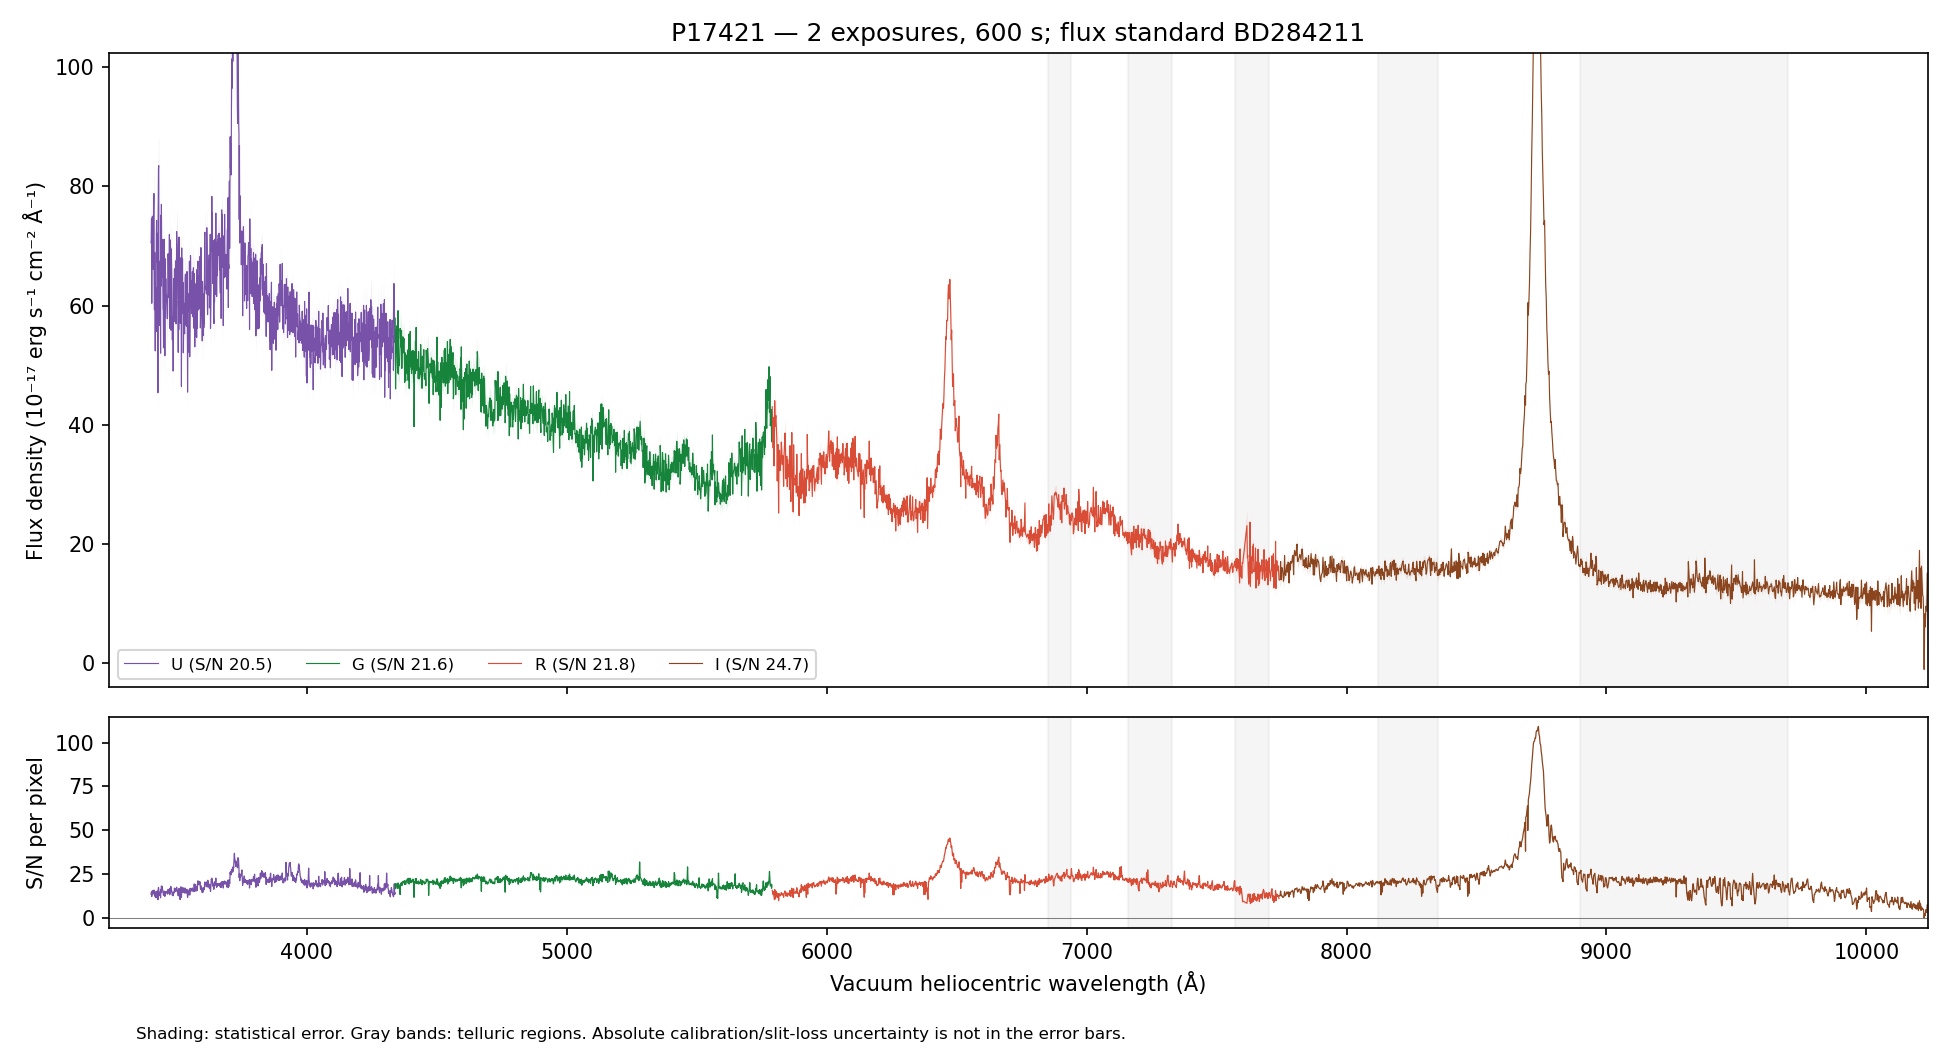

The data file committed next to this chart (first rows):
WAVE_VAC_HELIO_A, FLUX, FLUX_ERR, FLUX_UNCORR, ERR_UNCORR, TELLURIC, TELLURIC_ERR, FLUX_ALTSTD, MASK, QUALITY, CHANNEL
3242, 73.55, 7.026, 73.55, 7.026, 1.0, 0.0, 177.6, False, 2, U
3243, 78, 7.07, 78, 7.07, 1.0, 0.0, 188.4, False, 2, U
3244, 70.93, 6.796, 70.93, 6.796, 1.0, 0.0, 171.5, False, 2, U
3245, 69.7, 6.805, 69.7, 6.805, 1.0, 0.0, 168.6, False, 2, U
3246, 74.39, 6.926, 74.39, 6.926, 1.0, 0.0, 180.2, False, 2, U
3247, 62.8, 6.928, 62.8, 6.928, 1.0, 0.0, 152.3, False, 2, U
3248, 84.57, 6.807, 84.57, 6.807, 1.0, 0.0, 205.3, False, 2, U
3249, 64.65, 6.386, 64.65, 6.386, 1.0, 0.0, 157.2, False, 2, U
3250, 67.65, 6.387, 67.65, 6.387, 1.0, 0.0, 164.8, False, 2, U
3251, 78.56, 6.441, 78.56, 6.441, 1.0, 0.0, 191.6, False, 2, U
3252, 63.89, 6.406, 63.89, 6.406, 1.0, 0.0, 156.1, False, 2, U
3253, 72.28, 6.557, 72.28, 6.557, 1.0, 0.0, 176.9, False, 2, U
3254, 83.3, 6.725, 83.3, 6.725, 1.0, 0.0, 204.1, False, 2, U
3255, 65.15, 6.696, 65.15, 6.696, 1.0, 0.0, 159.9, False, 2, U
3256, 58.25, 6.769, 58.25, 6.769, 1.0, 0.0, 143.1, False, 2, U
3257, 74.35, 7.041, 74.35, 7.041, 1.0, 0.0, 182.9, False, 2, U
3258, 78.06, 7.047, 78.06, 7.047, 1.0, 0.0, 192.2, False, 2, U
3259, 54.46, 6.947, 54.46, 6.947, 1.0, 0.0, 134.2, False, 2, U
3260, 57.96, 6.972, 57.96, 6.972, 1.0, 0.0, 142.9, False, 2, U
3261, 63.6, 7.018, 63.6, 7.018, 1.0, 0.0, 156.8, False, 2, U
3263, 73.12, 7.074, 73.12, 7.074, 1.0, 0.0, 180.3, False, 2, U
3264, 83.47, 7.157, 83.47, 7.157, 1.0, 0.0, 205.8, False, 2, U
3265, 79.66, 6.981, 79.66, 6.981, 1.0, 0.0, 196.3, False, 2, U
3266, 79.92, 6.863, 79.92, 6.863, 1.0, 0.0, 196.8, False, 2, U
3267, 67.03, 7.064, 67.03, 7.064, 1.0, 0.0, 165, False, 2, U
3268, 78.91, 7.4, 78.91, 7.4, 1.0, 0.0, 194, False, 2, U
3269, 59.14, 7.302, 59.14, 7.302, 1.0, 0.0, 145.3, False, 2, U
3270, 68.29, 6.812, 68.29, 6.812, 1.0, 0.0, 167.6, False, 2, U
3271, 64.03, 6.801, 64.03, 6.801, 1.0, 0.0, 157, False, 2, U
3272, 62.69, 6.519, 62.69, 6.519, 1.0, 0.0, 153.5, False, 2, U
3273, 65.12, 6.523, 65.12, 6.523, 1.0, 0.0, 159.3, False, 2, U
3274, 72.36, 6.586, 72.36, 6.586, 1.0, 0.0, 176.8, False, 2, U
3275, 77.8, 6.733, 77.8, 6.733, 1.0, 0.0, 189.8, False, 2, U
3276, 69.47, 6.605, 69.47, 6.605, 1.0, 0.0, 169.3, False, 2, U
3277, 64.09, 6.53, 64.09, 6.53, 1.0, 0.0, 156, False, 2, U
3278, 64.19, 6.439, 64.19, 6.439, 1.0, 0.0, 156.1, False, 2, U
3279, 70.9, 6.417, 70.9, 6.417, 1.0, 0.0, 172.3, False, 2, U
3280, 67.19, 6.249, 67.19, 6.249, 1.0, 0.0, 163.2, False, 2, U
3281, 59.62, 6.167, 59.62, 6.167, 1.0, 0.0, 144.7, False, 2, U
3282, 75.66, 6.301, 75.66, 6.301, 1.0, 0.0, 183.6, False, 2, U
3283, 79.57, 6.304, 79.57, 6.304, 1.0, 0.0, 193, False, 2, U
3284, 65.42, 6.165, 65.42, 6.165, 1.0, 0.0, 158.7, False, 2, U
3285, 81.4, 6.409, 81.4, 6.409, 1.0, 0.0, 197.4, False, 2, U
3286, 82.28, 6.486, 82.28, 6.486, 1.0, 0.0, 199.6, False, 2, U
3287, 70.31, 6.1, 70.31, 6.1, 1.0, 0.0, 170.6, False, 2, U
3288, 84.27, 6.171, 84.27, 6.171, 1.0, 0.0, 204.5, False, 2, U
3289, 75.84, 6.171, 75.84, 6.171, 1.0, 0.0, 184.1, False, 2, U
3290, 79.71, 6.494, 79.71, 6.494, 1.0, 0.0, 193.6, False, 2, U
3291, 69.56, 6.62, 69.56, 6.62, 1.0, 0.0, 169, False, 2, U
3292, 58.98, 6.459, 58.98, 6.459, 1.0, 0.0, 143.3, False, 2, U
3293, 74.65, 6.589, 74.65, 6.589, 1.0, 0.0, 181.5, False, 2, U
3294, 85.31, 6.81, 85.31, 6.81, 1.0, 0.0, 207.6, False, 2, U
3295, 88.3, 6.831, 88.3, 6.831, 1.0, 0.0, 215, False, 2, U
3296, 69.31, 6.593, 69.31, 6.593, 1.0, 0.0, 168.8, False, 2, U
3297, 83.05, 6.693, 83.05, 6.693, 1.0, 0.0, 202.4, False, 2, U
3299, 78.21, 6.601, 78.21, 6.601, 1.0, 0.0, 190.7, False, 2, U
3300, 67.56, 6.497, 67.56, 6.497, 1.0, 0.0, 164.8, False, 2, U
3301, 63.99, 6.609, 63.99, 6.609, 1.0, 0.0, 156.2, False, 2, U
3302, 77.38, 6.785, 77.38, 6.785, 1.0, 0.0, 189, False, 2, U
3303, 71.46, 6.451, 71.46, 6.451, 1.0, 0.0, 174.6, False, 2, U
... 4,419 more rows
